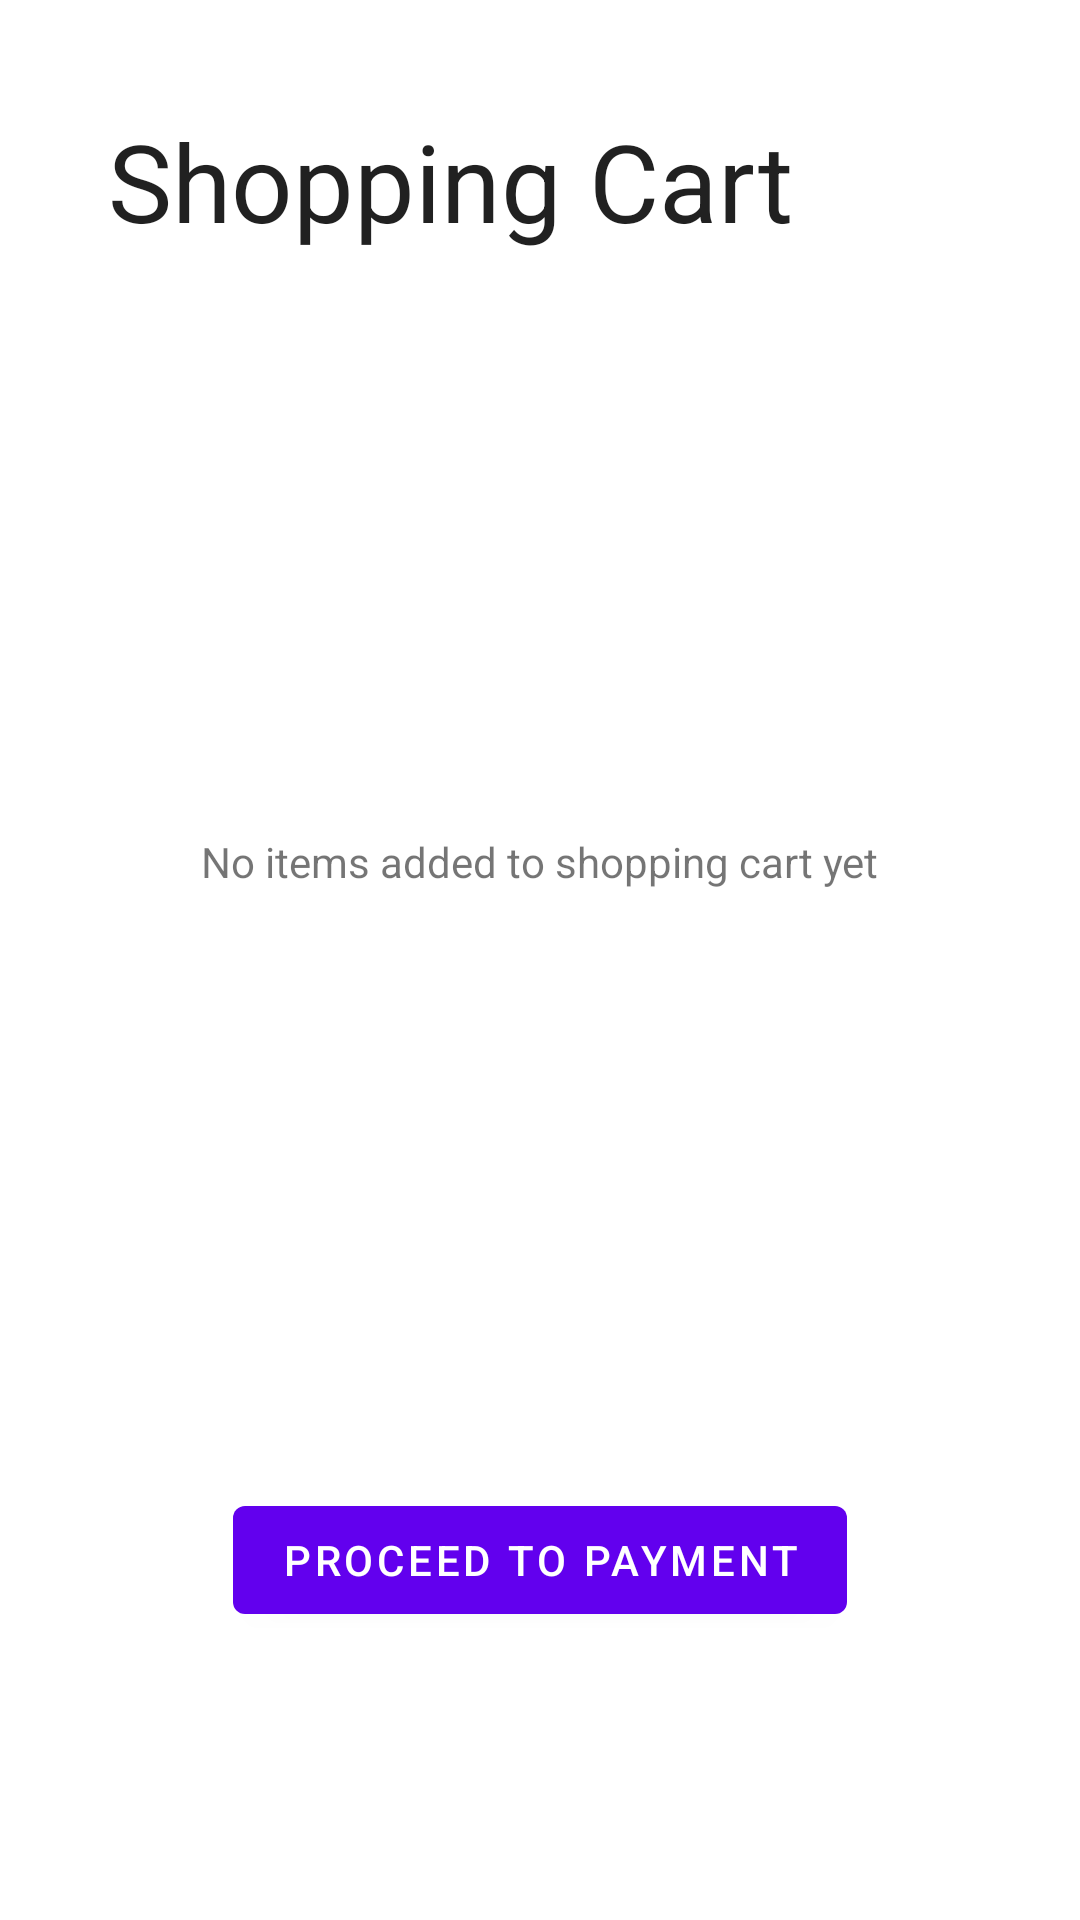

The Android layout XML behind this screen, and the referenced resources:
<!-- AndroidManifest.xml: application theme AppTheme -->
<!-- res/layout/activity_view_cart.xml -->
<?xml version="1.0" encoding="utf-8"?>
<android.support.constraint.ConstraintLayout xmlns:android="http://schemas.android.com/apk/res/android"
    xmlns:app="http://schemas.android.com/apk/res-auto"
    xmlns:tools="http://schemas.android.com/tools"
    android:layout_width="match_parent"
    android:layout_height="match_parent"
    tools:context="com.example.kod45.bookapplication.activity.ViewCart">

    <Button
        android:id="@+id/proceedToPaymentBtn"
        android:layout_width="wrap_content"
        android:layout_height="wrap_content"
        android:layout_marginBottom="96dp"
        android:text="Proceed to Payment"
        app:layout_constraintBottom_toBottomOf="parent"
        app:layout_constraintEnd_toEndOf="parent"
        app:layout_constraintHorizontal_bias="0.5"
        app:layout_constraintStart_toStartOf="parent" />

    <TextView
        android:id="@+id/textView"
        android:layout_width="wrap_content"
        android:layout_height="wrap_content"
        android:layout_marginStart="36dp"
        android:layout_marginTop="36dp"
        android:text="Shopping Cart"
        android:textAppearance="@style/TextAppearance.AppCompat"
        android:textSize="36sp"
        app:layout_constraintStart_toStartOf="parent"
        app:layout_constraintTop_toTopOf="parent" />

    <android.support.v7.widget.RecyclerView
        android:id="@+id/cartRecyclerView"
        android:layout_width="752dp"
        android:layout_height="642dp"
        android:layout_marginEnd="8dp"
        android:layout_marginStart="8dp"
        android:layout_marginTop="90dp"
        app:layout_constraintEnd_toEndOf="parent"
        app:layout_constraintStart_toStartOf="parent"
        app:layout_constraintTop_toTopOf="parent" />

    <TextView
        android:id="@+id/noItems"
        android:layout_width="wrap_content"
        android:layout_height="25dp"
        android:layout_marginBottom="8dp"
        android:layout_marginEnd="8dp"
        android:layout_marginStart="8dp"
        android:layout_marginTop="8dp"
        android:text="No items added to shopping cart yet"
        app:layout_constraintBottom_toTopOf="@+id/proceedToPaymentBtn"
        app:layout_constraintEnd_toEndOf="parent"
        app:layout_constraintStart_toStartOf="parent"
        app:layout_constraintTop_toBottomOf="@+id/textView" />

</android.support.constraint.ConstraintLayout>
<!-- resources referenced by this layout -->
<resources>

</resources>
